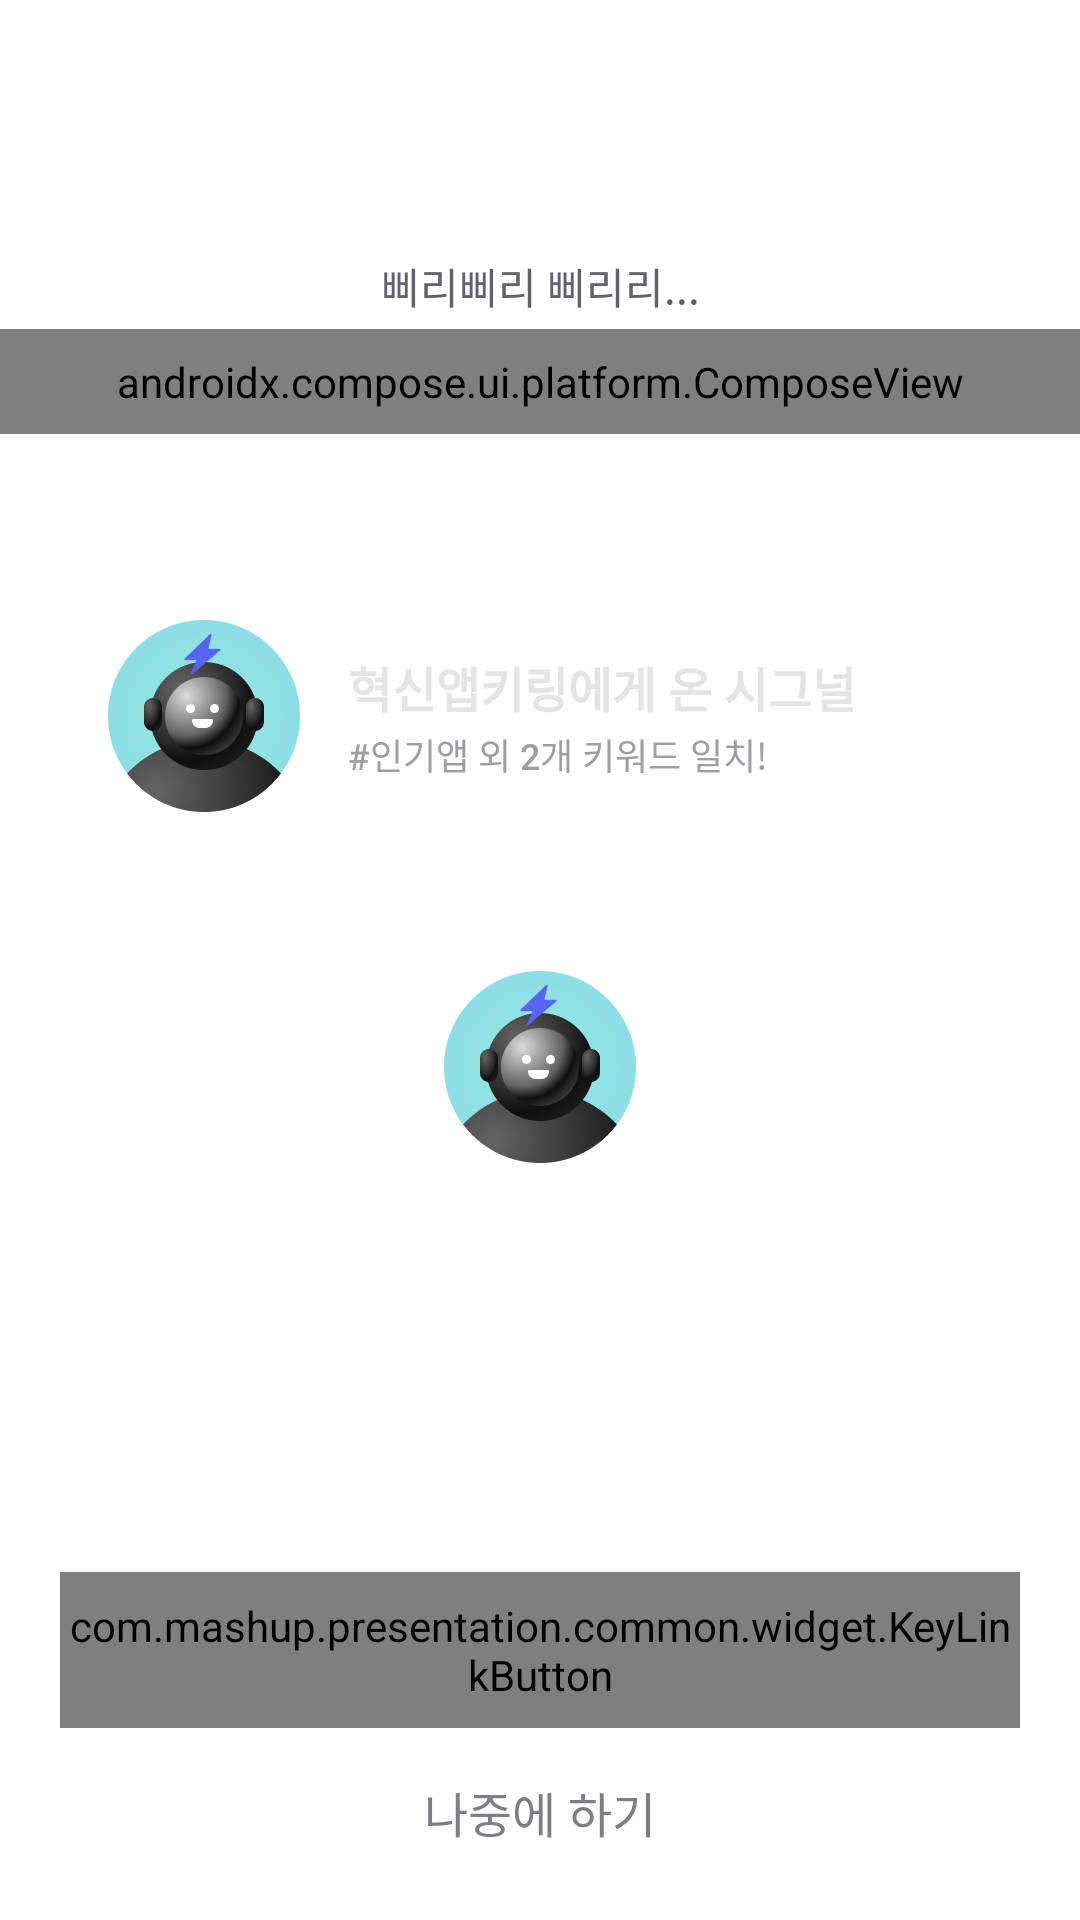

Write the Android layout XML for this screen, with the resource values it uses.
<!-- AndroidManifest.xml: fallback theme Theme.MaterialComponents.DayNight.NoActionBar -->
<!-- res/layout/fragment_notification_permission_guide.xml -->
<?xml version="1.0" encoding="utf-8"?>
<layout xmlns:android="http://schemas.android.com/apk/res/android"
    xmlns:app="http://schemas.android.com/apk/res-auto">

    <data>

        <import type="com.mashup.presentation.R" />
    </data>

    <androidx.constraintlayout.widget.ConstraintLayout
        android:layout_width="match_parent"
        android:layout_height="match_parent">

        <androidx.appcompat.widget.AppCompatTextView
            android:id="@+id/tv_subtitle"
            android:layout_width="wrap_content"
            android:layout_height="wrap_content"
            android:layout_marginTop="85dp"
            android:text="@string/notification_subtitle"
            android:textAppearance="@style/KeyLinkTextAppearance.Body2.Gray05"
            app:layout_constraintEnd_toEndOf="parent"
            app:layout_constraintStart_toStartOf="parent"
            app:layout_constraintTop_toTopOf="parent" />

        <androidx.compose.ui.platform.ComposeView
            android:id="@+id/cpv_title"
            android:layout_width="match_parent"
            android:layout_height="wrap_content"
            android:layout_marginTop="4dp"
            android:padding="8dp"
            app:layout_constraintEnd_toEndOf="parent"
            app:layout_constraintStart_toStartOf="parent"
            app:layout_constraintTop_toBottomOf="@id/tv_subtitle" />

        <androidx.constraintlayout.widget.ConstraintLayout
            android:id="@+id/cl_content"
            android:layout_width="0dp"
            android:layout_height="wrap_content"
            android:layout_marginHorizontal="20dp"
            android:layout_marginTop="48dp"
            android:background="@drawable/bg_gray02_gradient_blurple_mint_20"
            app:layout_constraintEnd_toEndOf="parent"
            app:layout_constraintStart_toStartOf="parent"
            app:layout_constraintTop_toBottomOf="@id/cpv_title">

            <androidx.appcompat.widget.AppCompatImageView
                android:id="@+id/iv_avatar"
                android:layout_width="wrap_content"
                android:layout_height="wrap_content"
                android:layout_marginVertical="14dp"
                android:layout_marginStart="16dp"
                android:src="@drawable/img_avatar"
                app:layout_constraintBottom_toBottomOf="parent"
                app:layout_constraintStart_toStartOf="parent"
                app:layout_constraintTop_toTopOf="parent" />

            <androidx.appcompat.widget.AppCompatTextView
                android:id="@+id/tv_content"
                android:layout_width="0dp"
                android:layout_height="wrap_content"
                android:layout_marginStart="16dp"
                android:layout_marginBottom="2dp"
                android:text="@string/notification_content"
                android:textAppearance="@style/KeyLinkTextAppearance.Title1.Gray10"
                app:layout_constraintBottom_toTopOf="@id/tv_description"
                app:layout_constraintEnd_toEndOf="parent"
                app:layout_constraintStart_toEndOf="@id/iv_avatar"
                app:layout_constraintTop_toTopOf="@id/iv_avatar"
                app:layout_constraintVertical_chainStyle="packed" />

            <androidx.appcompat.widget.AppCompatTextView
                android:id="@+id/tv_description"
                android:layout_width="0dp"
                android:layout_height="wrap_content"
                android:layout_marginStart="16dp"
                android:text="@string/notification_description"
                android:textAppearance="@style/KeyLinkTextAppearance.Caption.Gray07"
                app:layout_constraintBottom_toBottomOf="@id/iv_avatar"
                app:layout_constraintEnd_toEndOf="parent"
                app:layout_constraintStart_toEndOf="@id/iv_avatar"
                app:layout_constraintTop_toBottomOf="@id/tv_content" />
        </androidx.constraintlayout.widget.ConstraintLayout>

        <androidx.appcompat.widget.AppCompatImageView
            android:layout_width="wrap_content"
            android:layout_height="wrap_content"
            android:layout_marginTop="39dp"
            android:src="@drawable/img_avatar"
            app:layout_constraintEnd_toEndOf="parent"
            app:layout_constraintStart_toStartOf="parent"
            app:layout_constraintTop_toBottomOf="@id/cl_content" />

        <com.mashup.presentation.common.widget.KeyLinkButton
            android:id="@+id/btn_allow"
            android:layout_width="0dp"
            android:layout_height="52dp"
            android:layout_marginHorizontal="20dp"
            android:layout_marginBottom="12dp"
            app:key_link_button_background="@{R.drawable.bg_button_blurple_10}"
            app:key_link_button_text="@{R.string.get_notification}"
            app:key_link_button_text_appearance="@{R.style.KeyLinkTextAppearance_Body1}"
            app:layout_constraintBottom_toTopOf="@id/btn_disallow"
            app:layout_constraintEnd_toEndOf="parent"
            app:layout_constraintStart_toStartOf="parent" />

        <androidx.appcompat.widget.AppCompatTextView
            android:id="@+id/btn_disallow"
            android:layout_width="0dp"
            android:layout_height="32dp"
            android:layout_marginHorizontal="20dp"
            android:layout_marginBottom="20dp"
            android:gravity="center"
            android:text="@string/notification_disallow"
            android:textAppearance="@style/KeyLinkTextAppearance.Body1.Gray06"
            app:layout_constraintBottom_toBottomOf="parent"
            app:layout_constraintEnd_toEndOf="parent"
            app:layout_constraintStart_toStartOf="parent" />

    </androidx.constraintlayout.widget.ConstraintLayout>
</layout>
<!-- resources referenced by this layout -->
<resources>
  <!-- drawable img_avatar: png bitmap (drawable-hdpi, 7185 bytes) -->
  <string name="notification_content">혁신앱키링에게 온 시그널</string>
  <string name="notification_description">#인기앱 외 2개 키워드 일치!</string>
  <string name="notification_disallow">나중에 하기</string>
  <string name="notification_subtitle">삐리삐리 삐리리...</string>
  <style name="KeyLinkTextAppearance.Body1.Gray06">
          <item name="android:textSize">16sp</item>
          <item name="android:textColor">@color/Gray06</item>
          <item name="android:lineSpacingExtra">10sp</item>
          <item name="fontWeight">400</item>
      </style>
  <style name="KeyLinkTextAppearance.Body2.Gray05">
          <item name="android:textSize">14sp</item>
          <item name="android:textColor">@color/Gray05</item>
          <item name="android:lineSpacingExtra">8sp</item>
          <item name="fontWeight">400</item>
      </style>
  <style name="KeyLinkTextAppearance.Caption.Gray07">
          <item name="android:textSize">12sp</item>
          <item name="android:textColor">@color/Gray07</item>
          <item name="android:lineSpacingExtra">6sp</item>
          <item name="fontWeight">500</item>
      </style>
  <style name="KeyLinkTextAppearance.Title1.Gray10">
          <item name="android:textSize">16sp</item>
          <item name="android:textColor">@color/Gray10</item>
          <item name="android:lineSpacingExtra">8sp</item>
          <item name="fontWeight">600</item>
      </style>
  <color name="Gray06">#FF7E7E86</color>
  <color name="Gray05">#FF62626C</color>
  <color name="Gray07">#FF9E9EA3</color>
  <color name="Gray10">#FFE4E4E5</color>
</resources>
